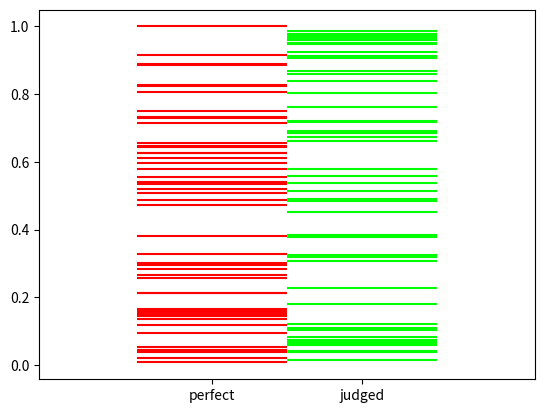

Reproduce this figure in Python.
#/usr/bin/python3
import numpy as np
import matplotlib.pyplot as plt

data = np.random.random([2, 50])

colors = np.array([[1, 0, 0], [0, 1, 0]])

plt.xticks([0, 1], ['perfect', 'judged'])
plt.eventplot(data, orientation='vertical', colors=colors)
plt.show()
